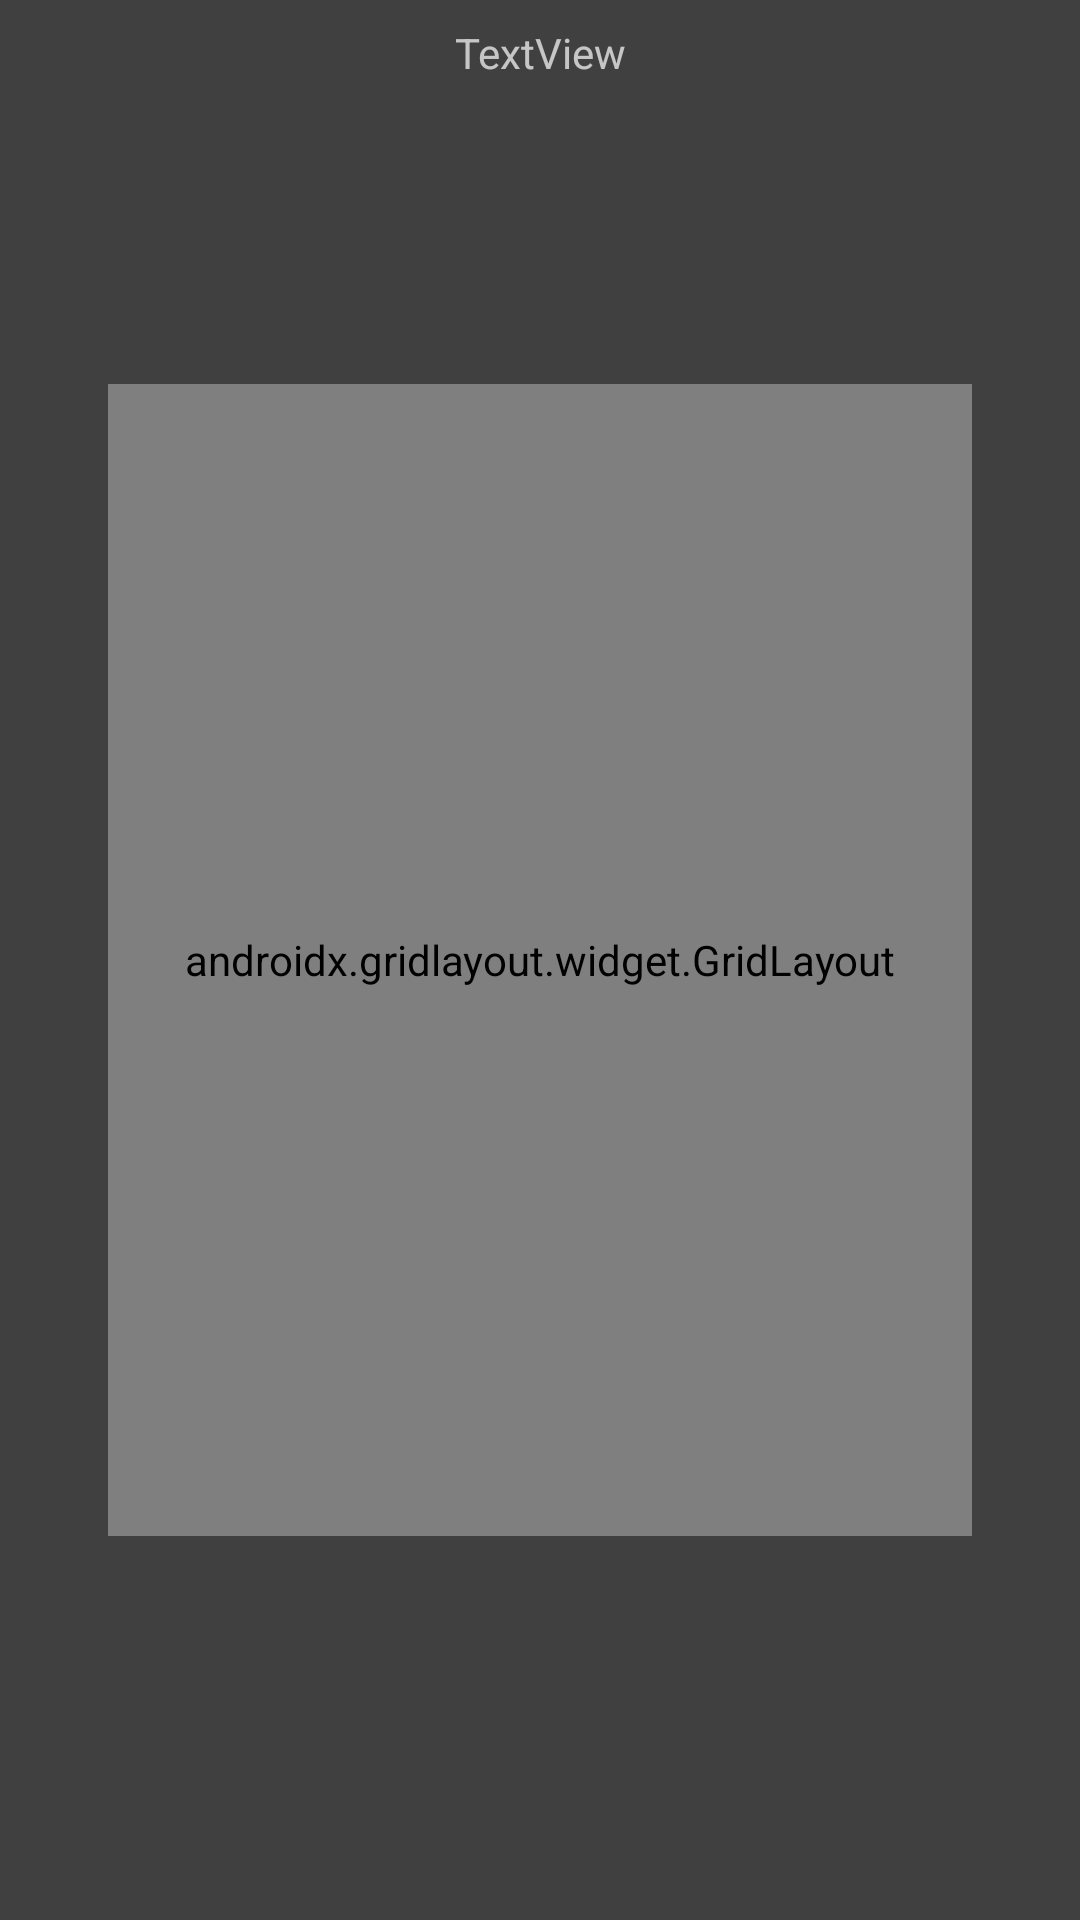

Write the Android layout XML for this screen, with the resource values it uses.
<!-- AndroidManifest.xml: application theme Theme.TicTacToe -->
<!-- res/layout/activity_game.xml -->
<?xml version="1.0" encoding="utf-8"?>
<androidx.constraintlayout.widget.ConstraintLayout xmlns:android="http://schemas.android.com/apk/res/android"
    xmlns:app="http://schemas.android.com/apk/res-auto"
    xmlns:tools="http://schemas.android.com/tools"
    android:id="@+id/main"
    android:layout_width="match_parent"
    android:layout_height="match_parent"
    tools:context=".activities.GameActivity">

    
    <androidx.constraintlayout.widget.Guideline
        android:id="@+id/guideline4"
        android:layout_width="wrap_content"
        android:layout_height="wrap_content"
        android:orientation="vertical"
        app:layout_constraintGuide_percent="0.1" />

    <androidx.constraintlayout.widget.Guideline
        android:id="@+id/guideline5"
        android:layout_width="wrap_content"
        android:layout_height="wrap_content"
        android:orientation="vertical"
        app:layout_constraintGuide_percent="0.9" />

    <androidx.constraintlayout.widget.Guideline
        android:id="@+id/guideline6"
        android:layout_width="wrap_content"
        android:layout_height="wrap_content"
        android:orientation="horizontal"
        app:layout_constraintGuide_percent="0.2" />

    <androidx.constraintlayout.widget.Guideline
        android:id="@+id/guideline7"
        android:layout_width="wrap_content"
        android:layout_height="wrap_content"
        android:orientation="horizontal"
        app:layout_constraintGuide_percent="0.8" />

    
    <TextView
        android:id="@+id/tvGameTitle2"
        android:layout_width="wrap_content"
        android:layout_height="wrap_content"
        android:layout_marginTop="8dp"
        android:text="TextView"
        app:layout_constraintEnd_toEndOf="parent"
        app:layout_constraintStart_toStartOf="parent"
        app:layout_constraintTop_toTopOf="parent" />

    
    <androidx.gridlayout.widget.GridLayout
        android:id="@+id/glGameBoard"
        android:layout_width="0dp"
        android:layout_height="0dp"
        app:layout_constraintBottom_toTopOf="@+id/guideline7"
        app:layout_constraintEnd_toStartOf="@+id/guideline5"
        app:layout_constraintStart_toStartOf="@+id/guideline4"
        app:layout_constraintTop_toTopOf="@+id/guideline6"
        app:columnCount="3"
        app:rowCount="3">

    </androidx.gridlayout.widget.GridLayout>


</androidx.constraintlayout.widget.ConstraintLayout>
<!-- resources referenced by this layout -->
<resources>
  <style name="Theme.TicTacToe" parent="Base.Theme.TicTacToe" />
  <style name="Base.Theme.TicTacToe" parent="Theme.AppCompat.NoActionBar">
          <item name="android:windowBackground">@color/gray</item>
  
          
          
      </style>
  <color name="gray">#404040</color>
</resources>
